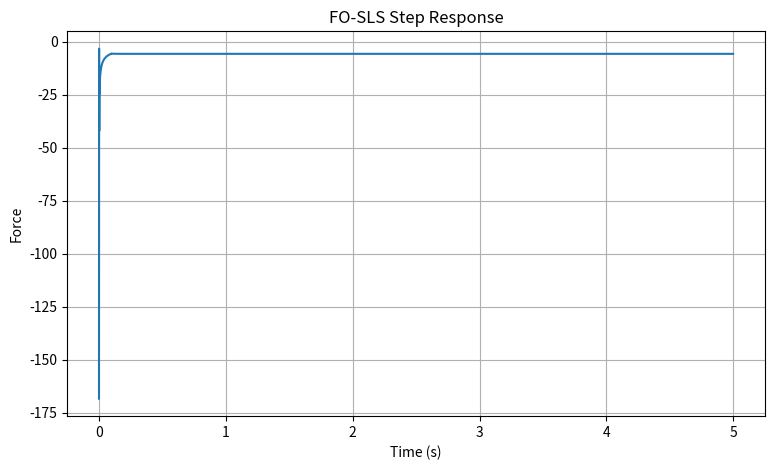

Write the Python code that produced this figure.
import numpy as np
import matplotlib.pyplot as plt

# -----------------------------
# FO-SLS PARAMETERS
# -----------------------------
K0 = 2.89
K1 = 5.70
B1 = 5.89
alpha = 0.5

Ts = 0.001          # 1 ms
N = 101             # Memory length
sim_time = 5.0      # seconds

samples = int(sim_time / Ts)

# -----------------------------
# GL WEIGHTS
# -----------------------------
weights = np.zeros(N)
weights[0] = 1.0

for j in range(1, N):
    weights[j] = weights[j-1] * (1 - ((alpha + 1) / j))

# -----------------------------
# COEFFICIENTS
# -----------------------------
Ts_alpha = Ts ** alpha

tau_alpha = B1 / K1
B_dyn = B1 * (1 + K0 / K1)

denom = 1 + tau_alpha / Ts_alpha

Ce0 = (K0 + B_dyn / Ts_alpha) / denom
Ceh = (B_dyn / Ts_alpha) / denom
Cfh = (tau_alpha / Ts_alpha) / denom

print("Coefficients")
print(Ce0, Ceh, Cfh)

# -----------------------------
# Buffers
# -----------------------------
errorHistory = np.zeros(N)
forceHistory = np.zeros(N)

bufferIndex = 0

force = []
time = []

# -----------------------------
# STEP INPUT
# -----------------------------
# Constant penetration after t=0

penetration = 20.0

for k in range(samples):

    e = penetration

    sum_e = 0
    sum_f = 0

    for j in range(1, N):

        idx = (bufferIndex - j) % N

        sum_e += weights[j] * errorHistory[idx]
        sum_f += weights[j] * forceHistory[idx]

    F = -(Ce0 * e + Ceh * sum_e - Cfh * sum_f)

    errorHistory[bufferIndex] = e
    forceHistory[bufferIndex] = F

    bufferIndex = (bufferIndex + 1) % N

    force.append(F)
    time.append(k * Ts)

# -----------------------------
# Plot
# -----------------------------
plt.figure(figsize=(9,5))
plt.plot(time, force)
plt.grid(True)
plt.xlabel("Time (s)")
plt.ylabel("Force")
plt.title("FO-SLS Step Response")
plt.show()
